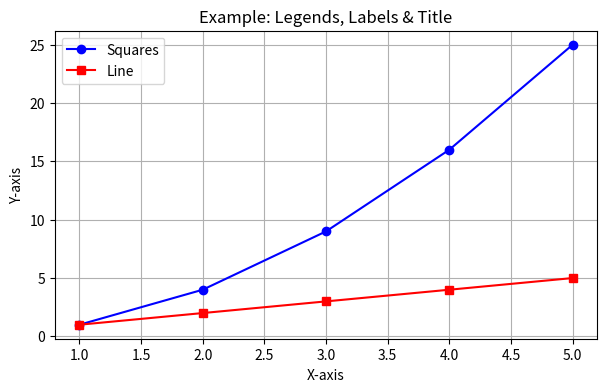

Source code (Python):
import matplotlib.pyplot as plt

# Sample data
x = [1, 2, 3, 4, 5]
y1 = [1, 4, 9, 16, 25]
y2 = [1, 2, 3, 4, 5]

plt.figure(figsize=(7,4))

# Plot first line
plt.plot(x, y1, color="blue", marker="o", label="Squares")

# Plot second line
plt.plot(x, y2, color="red", marker="s", label="Line")

# Add labels and title
plt.xlabel("X-axis")
plt.ylabel("Y-axis")
plt.title("Example: Legends, Labels & Title")

# Show legend
plt.legend(loc="upper left")

plt.grid(True)
plt.show()
